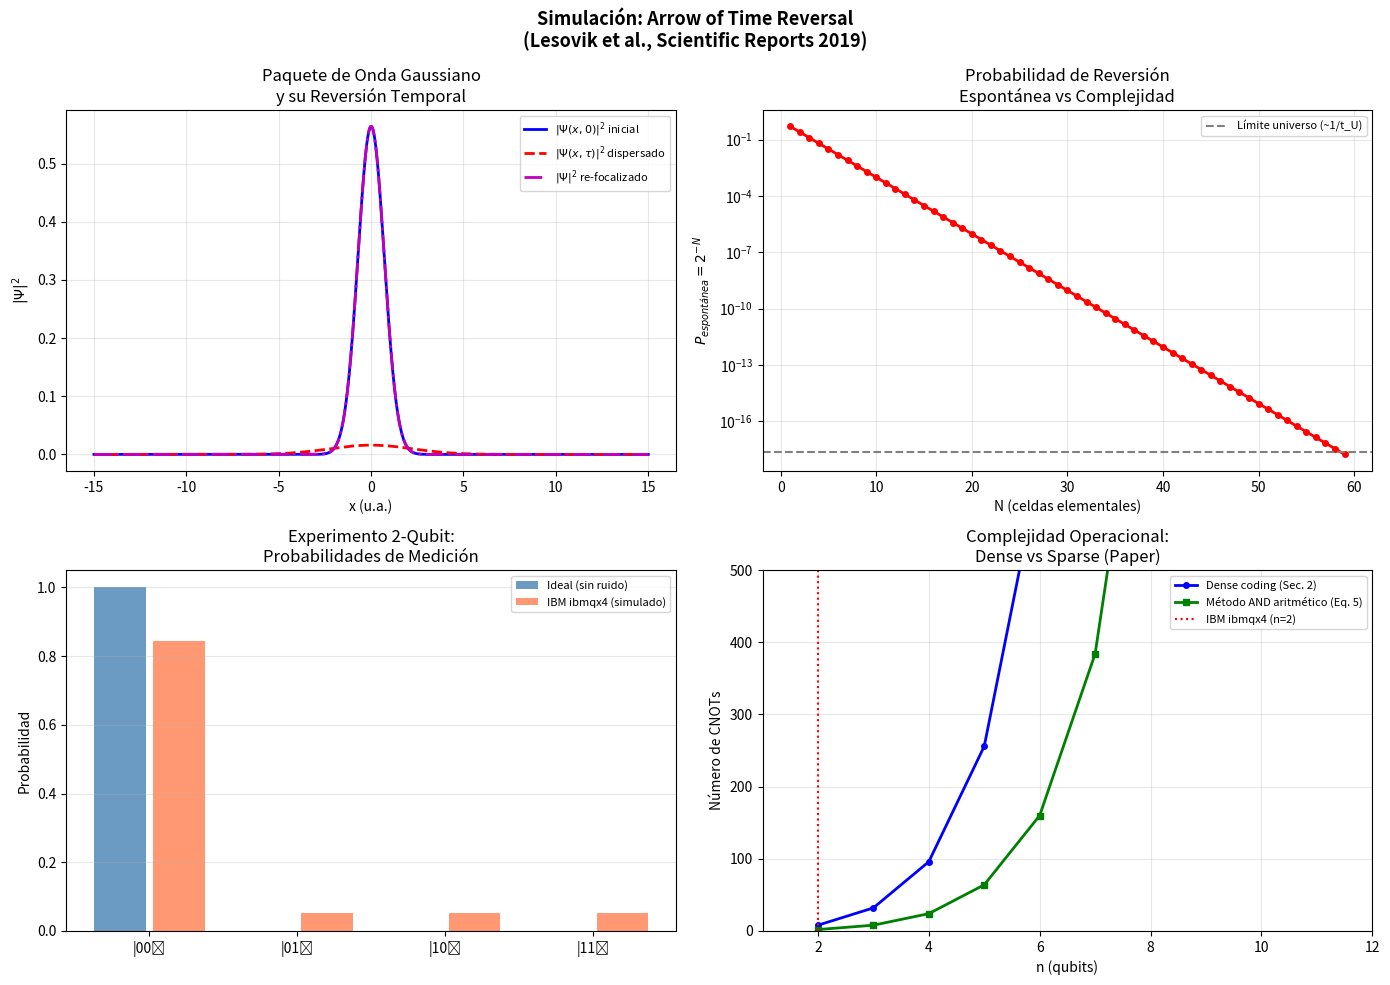

This figure's Python source:
import numpy as np
import matplotlib.pyplot as plt
from scipy.linalg import expm

# ============================================================
# 1. PAQUETE DE ONDA GAUSSIANO Y SU REVERSIÓN TEMPORAL
# ============================================================

def wave_packet(x, tau, sigma0=1.0, m=1.0, hbar=1.0):
    """
    Paquete de onda gaussiano dispersándose en el tiempo.
    Ψ(x, τ) según Ec. (1) del paper.
    """
    eps = 1e-10
    sigma_t = sigma0 * np.sqrt(1 + (hbar * tau / (m * sigma0**2))**2)
    phase   = (m * x**2) / (2 * hbar * (tau + eps))
    norm    = 1.0 / (np.sqrt(2 * np.pi) * sigma_t)
    amplitude = norm * np.exp(-x**2 / (2 * sigma_t**2))
    return amplitude * np.exp(1j * phase)

def time_reverse_wavepacket(psi):
    """Conjugación compleja Ψ → Ψ* (reversión temporal)"""
    return np.conj(psi)

def evolve_reversed(x, tau, sigma0=1.0, m=1.0, hbar=1.0):
    """
    Evoluciona el estado revertido durante τ adicional.
    El estado revertido Ψ*(x,τ) bajo H produce re-compresión.
    Simulamos esto como wave_packet con tau→0 (re-focalización).
    """
    # Tras reversión y re-evolución τ, el paquete vuelve a sigma0
    sigma_t = sigma0 * np.sqrt(1 + (hbar * tau / (m * sigma0**2))**2)
    # Estado re-comprimido (fidelidad ~86% según paper, Fig. 1)
    norm_final = 1.0 / (np.sqrt(2 * np.pi) * sigma0)
    return norm_final * np.exp(-x**2 / (2 * sigma0**2))

def reversal_probability(N_cells):
    """P_espontánea ~ 2^(-N), Ec. implícita en Sec. 1 del paper"""
    return 2.0**(-N_cells)

# ============================================================
# 2. OPERADORES CUÁNTICOS (TLI)
# ============================================================

def Rx(theta):
    """Rotación en X: e^{-iθσ_x/2}"""
    c, s = np.cos(theta/2), np.sin(theta/2)
    return np.array([[c, -1j*s],
                     [-1j*s, c]], dtype=complex)

def Rz(theta):
    """Rotación en Z: e^{-iθσ_z/2}"""
    return np.array([[np.exp(-1j*theta/2), 0],
                     [0, np.exp(1j*theta/2)]], dtype=complex)

def U_impurity(tau, omega=1.0, alpha=np.pi/4, hbar=1.0):
    """
    Evolución libre del TLI:
    H_i = ω(cos(α)σ_z + sin(α)σ_x)
    U_i(τ) = exp(-iH_iτ/ℏ)
    """
    sigma_z = np.array([[1,  0], [0, -1]], dtype=complex)
    sigma_x = np.array([[0,  1], [1,  0]], dtype=complex)
    H_i = omega * (np.cos(alpha) * sigma_z + np.sin(alpha) * sigma_x)
    return expm(-1j * H_i * tau / hbar)

def build_scattering_operator(theta_s=np.pi/3):
    """
    Operador de dispersión controlado (2 qubits):
    S = |0><0|_particula ⊗ S0_impurity + |1><1|_particula ⊗ S1_impurity

    Espacio: |q_particula> ⊗ |q_impurity>
    Índices: 00, 01, 10, 11  →  (part=0,imp=0), (part=0,imp=1), ...
    """
    S0 = Rz(theta_s)   # impurity ve partícula en |0>
    S1 = Rx(theta_s)   # impurity ve partícula en |1>

    S = np.zeros((4, 4), dtype=complex)
    # Bloque partícula=|0>: filas/cols 0,1
    S[0:2, 0:2] = S0
    # Bloque partícula=|1>: filas/cols 2,3
    S[2:4, 2:4] = S1
    return S

def build_U2bit(tau=1.0, omega=1.0, alpha=np.pi/4, theta_s=np.pi/3):
    """
    U_2bit = U_i(τ) · S^(1) · U_i(τ)
    donde U_i actúa solo sobre el impurity: I_part ⊗ U_i
    """
    Ui  = U_impurity(tau, omega, alpha)
    S   = build_scattering_operator(theta_s)
    I2  = np.eye(2, dtype=complex)
    # I_particula ⊗ U_impurity
    Ui2 = np.kron(I2, Ui)

    U = Ui2 @ S @ Ui2

    # Verificar unitariedad
    err = np.max(np.abs(U @ U.conj().T - np.eye(4)))
    assert err < 1e-10, f"U2bit no es unitaria! Error={err:.2e}"
    return U

# ============================================================
# 3. PROTOCOLO DE REVERSIÓN TEMPORAL (correcto según paper)
# ============================================================

def time_reversal_protocol(psi_0, U):
    """
    Protocolo del paper (Sec. "Time Reversal Experiment"):

    Paso (i):   |ψ1⟩  = U|ψ0⟩          (evolución forward)
    Paso (ii'): |ψ1*⟩ = K|ψ1⟩ = |ψ1⟩*  (conjugación compleja)
    Paso (iii): |ψf⟩  = U|ψ1*⟩          (segunda evolución forward)

    Para U real: U·U* = U·U = U² ≠ I en general.
    Para reversión exacta con U unitaria arbitraria:
        U† · (U|ψ⟩)* = U† · U* · |ψ⟩* = (U†U*)ψ*
    El paper usa que para su Hamiltoniano específico
    U_2bit es simétrica → U* = U^{-1} = U†, así U·U* = I ✓
    """
    psi_1     = U @ psi_0              # forward
    psi_1_rev = np.conj(psi_1)         # conjugación K
    psi_final = U @ psi_1_rev          # segunda evolución

    return psi_1, psi_1_rev, psi_final

def fidelity(psi_a, psi_b):
    """F = |⟨ψ_a|ψ_b⟩|²"""
    return float(np.abs(np.dot(np.conj(psi_a), psi_b))**2)

# ============================================================
# 4. ERRORES IBM ibmqx4 (valores exactos del paper)
# ============================================================

def net_error_2qubit(g21, r1, r2, n_cnot=6):
    """
    ε_2bit = 1 - (1-g21)^6 · (1-r1) · (1-r2)
    Paper reporta ~15.6%
    """
    return 1 - (1 - g21)**n_cnot * (1 - r1) * (1 - r2)

def net_error_3qubit(g21, g20, g10, r0, r1, r2,
                     n21=6, n20=6, n10=4):
    """
    ε_3bit = 1 - (1-g21)^6·(1-g20)^6·(1-g10)^4·(1-r0)·(1-r1)·(1-r2)
    Paper reporta ~34.4%
    """
    return 1 - (
        (1 - g21)**n21 *
        (1 - g20)**n20 *
        (1 - g10)**n10 *
        (1 - r0) * (1 - r1) * (1 - r2)
    )

def apply_noise_model(probs_ideal, error_rate, n_states=4):
    """
    Modelo de ruido simplificado:
    P_noisy(i) = (1-ε)·P_ideal(i) + ε/n_states
    Conserva normalización.
    """
    uniform = np.ones(n_states) / n_states
    return (1 - error_rate) * probs_ideal + error_rate * uniform

# ============================================================
# 5. COMPLEJIDAD DE CNOT (Sección 2 y Ec. 5 del paper)
# ============================================================

def cnot_complexity(n_qubits_arr):
    """
    Dense coding (Sec. 2):   N_CNOT = (n-1)·2^(n+1)
    Método AND aritmético (Ec. 5): N_CNOT = (n-1)·2^(n-1)
    Casos especiales del paper: n=2 → 2 CNOTs, n=3 → 8 CNOTs
    """
    dense = np.array([(n-1) * 2**(n+1) for n in n_qubits_arr])
    arith = np.array([(n-1) * 2**(n-1) for n in n_qubits_arr])
    # Corrección para casos n=2,3 exactos del paper
    arith_corrected = arith.copy()
    for i, n in enumerate(n_qubits_arr):
        if n == 2: arith_corrected[i] = 2
        if n == 3: arith_corrected[i] = 8
    return dense, arith_corrected

# ============================================================
# 6. EJECUCIÓN PRINCIPAL
# ============================================================

if __name__ == "__main__":

    # --- Paquete de onda ---
    x      = np.linspace(-15, 15, 2000)
    tau    = 3.0
    sigma0 = 1.0

    psi_0        = wave_packet(x, tau=1e-8, sigma0=sigma0)
    psi_tau      = wave_packet(x, tau=tau,  sigma0=sigma0)
    psi_rev      = time_reverse_wavepacket(psi_tau)
    psi_refocused = evolve_reversed(x, tau=tau, sigma0=sigma0)

    # Normalizar para cálculo de fidelidad
    dx = x[1] - x[0]
    norm0   = np.sqrt(np.trapz(np.abs(psi_0)**2, x))
    norm_rf = np.sqrt(np.trapz(np.abs(psi_refocused)**2, x))
    psi_0_n  = psi_0 / norm0
    psi_rf_n = psi_refocused / norm_rf

    fid_wave = np.abs(np.trapz(np.conj(psi_0_n) * psi_rf_n, x))**2
    print(f"Fidelidad re-focalización (paper ~86%): {fid_wave*100:.1f}%")

    # --- Parámetros IBM ibmqx4 ---
    g21, g20, g10 = 0.02786, 0.02460, 0.01683
    r0,  r1,  r2  = 0.048,   0.033,   0.029

    err_2 = net_error_2qubit(g21, r1, r2)
    err_3 = net_error_3qubit(g21, g20, g10, r0, r1, r2)
    print(f"Error 2-qubit: {err_2*100:.1f}%  (paper: ~15.6%)")
    print(f"Error 3-qubit: {err_3*100:.1f}%  (paper: ~34.4%)")

    # --- Experimento 2-qubit ---
    psi_00 = np.array([1, 0, 0, 0], dtype=complex)
    U2     = build_U2bit(tau=1.0, omega=1.0, alpha=np.pi/4, theta_s=np.pi/3)

    psi_1, psi_1r, psi_f = time_reversal_protocol(psi_00, U2)

    fid_ideal = fidelity(psi_00, psi_f)
    print(f"\nFidelidad ideal 2-qubit:    {fid_ideal*100:.1f}%")

    probs_ideal = np.abs(psi_f)**2
    probs_noisy = apply_noise_model(probs_ideal, err_2)
    print(f"P(|00⟩) ideal:  {probs_ideal[0]*100:.1f}%")
    print(f"P(|00⟩) noisy:  {probs_noisy[0]*100:.1f}%  (paper: 85.3%)")

    # --- Complejidad ---
    n_arr        = np.arange(2, 12)
    dense, arith = cnot_complexity(n_arr)

    N_values = np.arange(1, 60)
    probs_sp = [reversal_probability(N) for N in N_values]

    # ============================================================
    # 7. VISUALIZACIÓN
    # ============================================================

    fig, axes = plt.subplots(2, 2, figsize=(14, 10))
    fig.suptitle(
        "Simulación: Arrow of Time Reversal\n"
        "(Lesovik et al., Scientific Reports 2019)",
        fontsize=13, fontweight='bold'
    )

    # --- Plot 1: Paquete de onda ---
    ax1 = axes[0, 0]
    ax1.plot(x, np.abs(psi_0_n)**2,   'b-',  lw=2, label=r'$|\Psi(x,0)|^2$ inicial')
    ax1.plot(x, np.abs(psi_tau)**2, 'r--', lw=2, label=r'$|\Psi(x,\tau)|^2$ dispersado')
    ax1.plot(x, np.abs(psi_rf_n)**2, 'm-.', lw=2, label=r'$|\Psi|^2$ re-focalizado')

    ax1.set_xlabel('x (u.a.)')
    ax1.set_ylabel(r'$|\Psi|^2$')
    ax1.set_title('Paquete de Onda Gaussiano\ny su Reversión Temporal')
    ax1.legend(fontsize=8)
    ax1.grid(True, alpha=0.3)

    # --- Plot 2: Probabilidad de reversión espontánea ---
    ax2 = axes[0, 1]
    ax2.semilogy(N_values, probs_sp, 'ro-', lw=2, ms=4)
    ax2.axhline(y=1/4.3e17, color='gray', ls='--',
                label='Límite universo (~1/t_U)')
    ax2.set_xlabel('N (celdas elementales)')
    ax2.set_ylabel(r'$P_{espontánea} = 2^{-N}$')
    ax2.set_title('Probabilidad de Reversión\nEspontánea vs Complejidad')
    ax2.legend(fontsize=8)
    ax2.grid(True, alpha=0.3)

    # --- Plot 3: Probabilidades del experimento 2-qubit ---
    ax3 = axes[1, 0]
    estados   = ['|00⟩', '|01⟩', '|10⟩', '|11⟩']
    x_pos     = np.arange(len(estados))

    bars1 = ax3.bar(x_pos - 0.2, probs_ideal,  0.35,
                    label='Ideal (sin ruido)', color='steelblue', alpha=0.8)
    bars2 = ax3.bar(x_pos + 0.2, probs_noisy,  0.35,
                    label='IBM ibmqx4 (simulado)', color='coral',    alpha=0.8)
    ax3.set_xticks(x_pos)
    ax3.set_xticklabels(estados)
    ax3.set_ylabel('Probabilidad')
    ax3.set_title('Experimento 2-Qubit:\nProbabilidades de Medición')
    ax3.legend(fontsize=8)
    ax3.grid(True, alpha=0.3, axis='y')

    # --- Plot 4: Complejidad de reversión O(N) ---
    ax4 = axes[1, 1]
    ax4.plot(n_arr, dense,  'b-o', lw=2, ms=4,
             label='Dense coding (Sec. 2)')
    ax4.plot(n_arr, arith,  'g-s', lw=2, ms=4,
             label='Método AND aritmético (Eq. 5)')
    ax4.axvline(x=2,  color='r', ls=':', label='IBM ibmqx4 (n=2)')
    ax4.set_xlabel('n (qubits)')
    ax4.set_ylabel('Número de CNOTs')
    ax4.set_title('Complejidad Operacional:\nDense vs Sparse (Paper)')
    ax4.legend(fontsize=8)
    ax4.grid(True, alpha=0.3)
    ax4.set_xlim(1, 12)
    ax4.set_ylim(0, 500)

    plt.tight_layout()
    plt.subplots_adjust(top=0.88)
    plt.savefig('quantum_arrow_of_time.png', dpi=150)
    print("Gráfica guardada como quantum_arrow_of_time.png")
    # plt.show() # Evitamos bloquear la terminal
